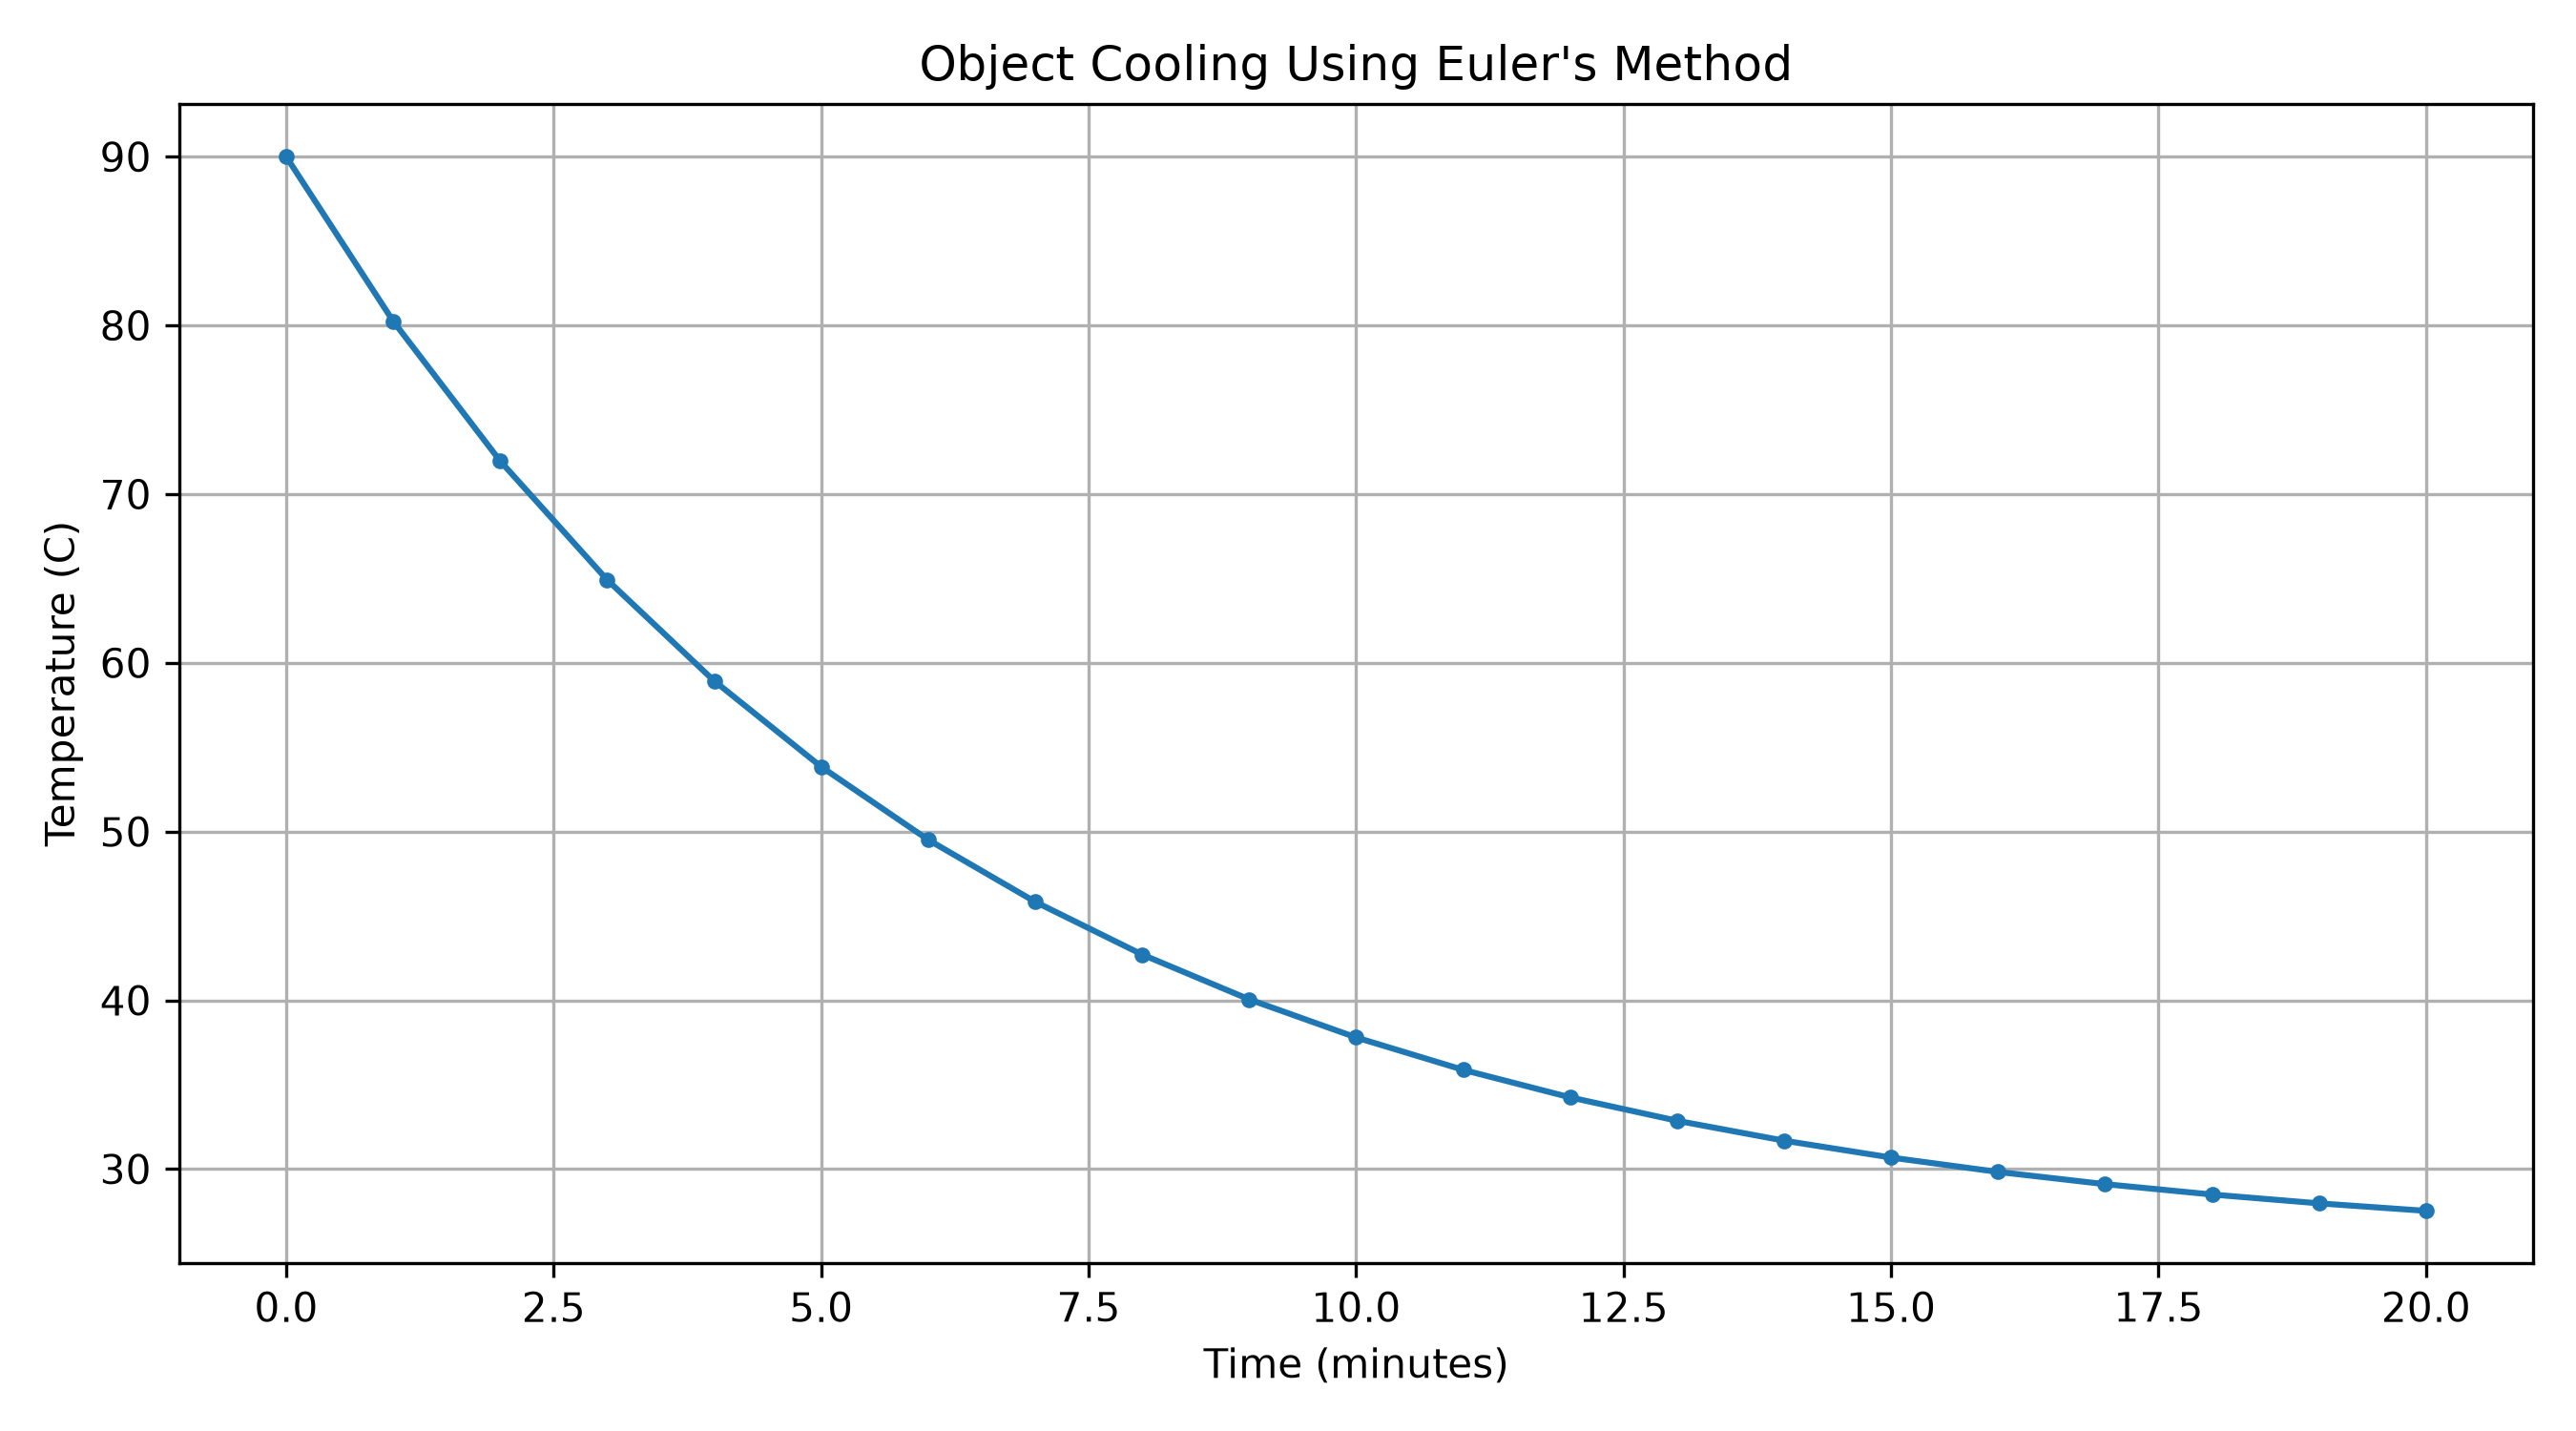

The Python source for this figure:

import numpy as np
import matplotlib.pyplot as plt

# Cooling object parameters
ambient_temperature = 25.0
initial_temperature = 90.0
cooling_rate = 0.15
step_size = 1.0
total_time = 20.0

time = np.arange(0, total_time + step_size, step_size)
temperature = np.zeros(len(time))
temperature[0] = initial_temperature

# Euler's method
for i in range(len(time) - 1):
    rate_of_change = -cooling_rate * (
        temperature[i] - ambient_temperature
    )
    temperature[i + 1] = (
        temperature[i] + step_size * rate_of_change
    )

print("Object Cooling Using Euler's Method")
print(f"Initial temperature: {temperature[0]:.2f} C")
print(f"Temperature after {total_time:.0f} minutes: {temperature[-1]:.2f} C")

for t, temp in zip(time, temperature):
    print(f"Time={t:.0f} min, Temperature={temp:.2f} C")

plt.figure(figsize=(9, 5))
plt.plot(time, temperature, marker="o", markersize=3)
plt.xlabel("Time (minutes)")
plt.ylabel("Temperature (C)")
plt.title("Object Cooling Using Euler's Method")
plt.grid(True)
plt.tight_layout()
plt.savefig("Task_17_euler_method.png", dpi=300)
print("Graph saved as Task_17_euler_method.png")
